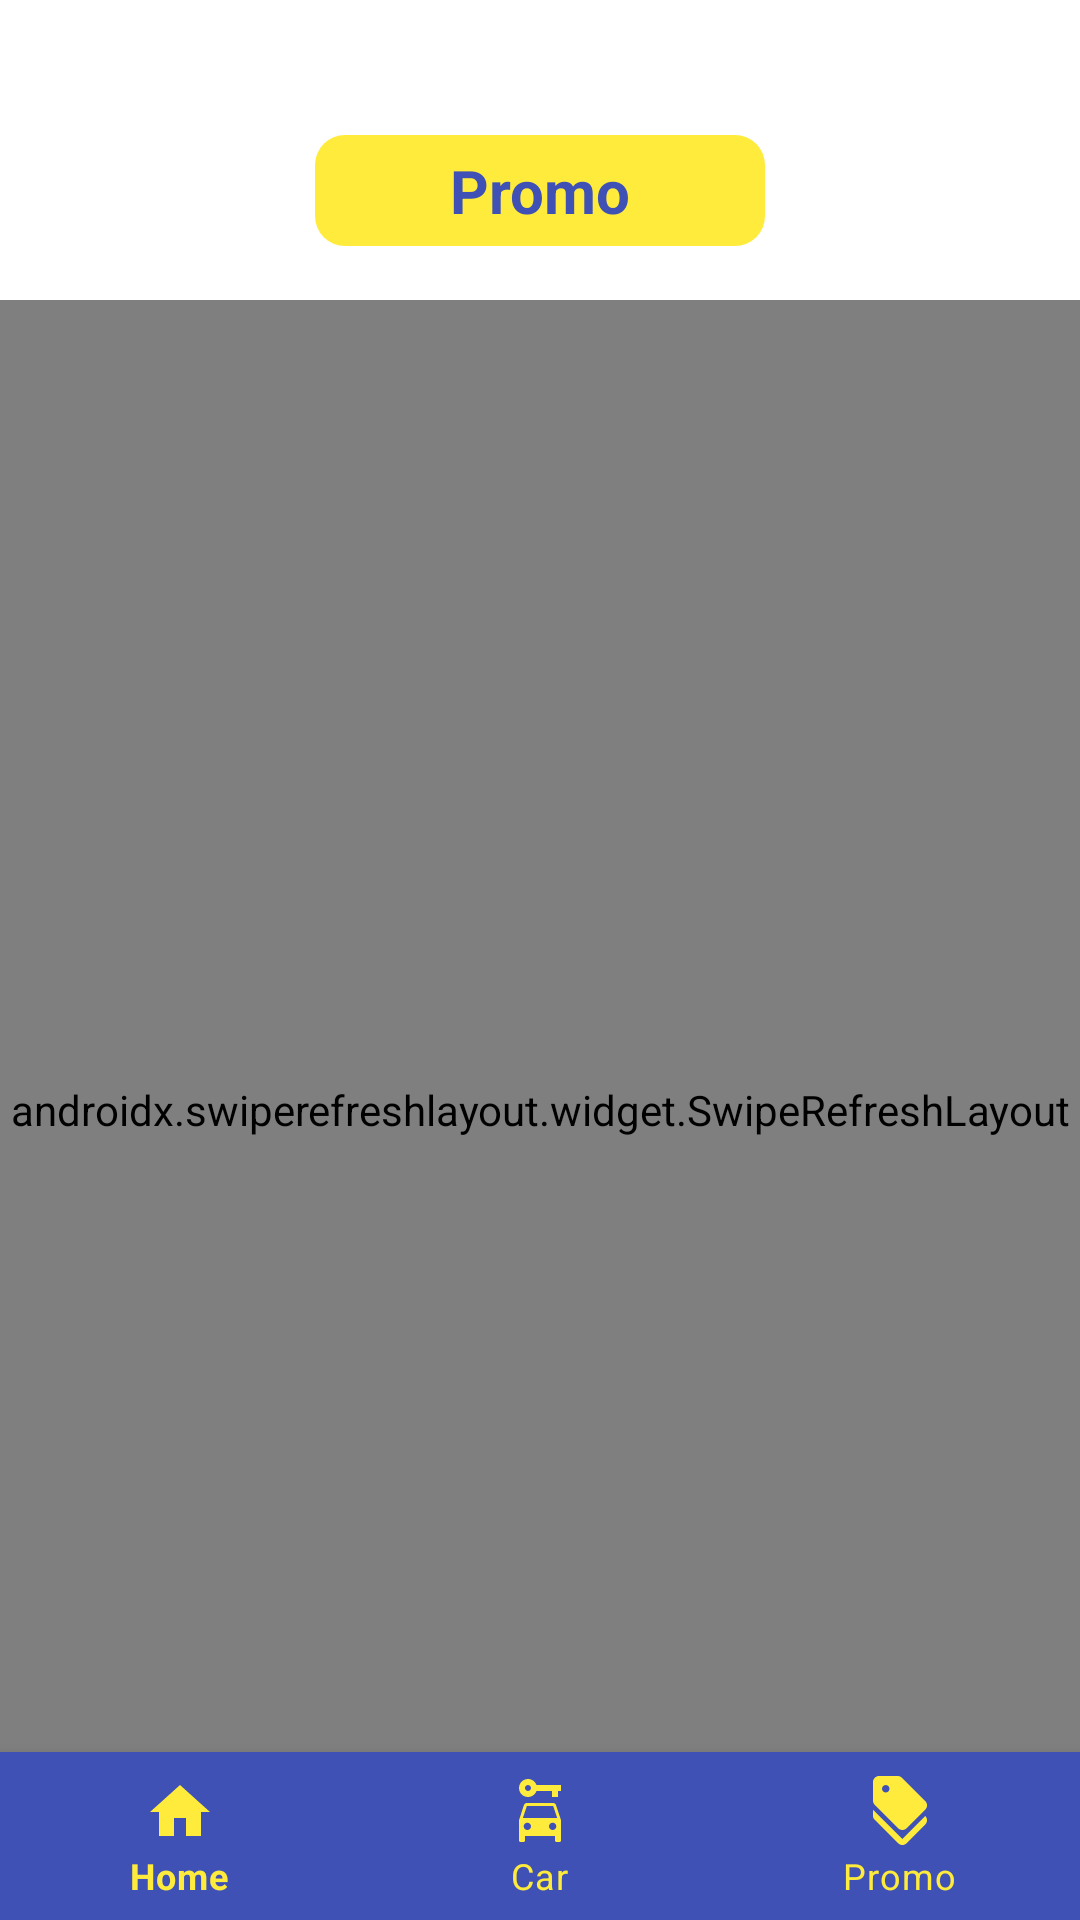

Reconstruct the res/layout file that produces this screen, plus the resources it refers to.
<!-- AndroidManifest.xml: application theme Theme.Ajr_mobile_0364 -->
<!-- res/layout/activity_promo.xml -->
<?xml version="1.0" encoding="utf-8"?>
<RelativeLayout xmlns:android="http://schemas.android.com/apk/res/android"
    xmlns:app="http://schemas.android.com/apk/res-auto"
    xmlns:tools="http://schemas.android.com/tools"
    android:layout_width="match_parent"
    android:layout_height="match_parent"
    android:orientation="vertical"
    tools:context=".customer.PromoActivity">

    <TextView
        android:id="@+id/tv_page_title"
        android:layout_width="150dp"
        android:layout_height="wrap_content"
        android:layout_marginTop="45dp"
        android:background="@drawable/rectangle"
        android:backgroundTint="@color/yellow"
        android:gravity="center"
        android:layout_centerHorizontal="true"
        android:layout_gravity="center"
        android:padding="5dp"
        android:text="@string/promo"
        android:textColor="@color/indigo"
        android:textSize="20dp"
        android:textStyle="bold" />

    <androidx.swiperefreshlayout.widget.SwipeRefreshLayout
        android:id="@+id/sr_promo"
        android:layout_width="match_parent"
        android:layout_height="680dp"
        android:layout_marginTop="100dp"
        app:layout_constraintBottom_toBottomOf="parent"
        app:layout_constraintEnd_toEndOf="parent"
        app:layout_constraintStart_toStartOf="parent"
        app:layout_constraintTop_toBottomOf="@+id/tv_page_title">

        <androidx.recyclerview.widget.RecyclerView
            android:id="@+id/rv_promo"
            android:layout_width="match_parent"
            android:layout_height="match_parent"
            tools:listitem="@layout/rv_promo" />

    </androidx.swiperefreshlayout.widget.SwipeRefreshLayout>

    <com.google.android.material.bottomnavigation.BottomNavigationView
        android:id="@+id/btmNav"
        android:layout_width="match_parent"
        android:layout_height="wrap_content"
        android:layout_alignParentBottom="true"
        app:itemIconTint="@color/yellow"
        app:itemTextColor="@color/yellow"
        app:labelVisibilityMode="labeled"
        android:background="@color/indigo"
        app:menu="@menu/menu_bottom_nav_customer" />

    <include
        android:id="@+id/layout_loading"
        layout="@layout/layout_loading"
        android:visibility="gone" />

</RelativeLayout>
<!-- res/layout/rv_promo.xml (included above) -->
<?xml version="1.0" encoding="utf-8"?>
<LinearLayout
    xmlns:android="http://schemas.android.com/apk/res/android"
    xmlns:app="http://schemas.android.com/apk/res-auto"
    xmlns:tools="http://schemas.android.com/tools"
    android:layout_width="match_parent"
    android:layout_height="wrap_content"
    android:background="@drawable/rectangle"
    android:layout_centerHorizontal="true"
    android:padding="5dp"
    android:layout_marginBottom="15dp"
    android:orientation="vertical"
    android:backgroundTint="@color/white">

    <LinearLayout
        android:layout_width="wrap_content"
        android:layout_height="wrap_content"
        android:orientation="horizontal"
        android:layout_gravity="center"
        android:gravity="center"
        android:background="@drawable/rectangle"
        android:backgroundTint="@color/indigo_transparent">

        <LinearLayout
            android:layout_width="210dp"
            android:layout_height="wrap_content"
            android:padding="5dp"
            android:layout_marginLeft="15dp"
            android:orientation="vertical">

            <TextView
                android:id="@+id/tv_codeDisc"
                android:layout_width="match_parent"
                android:layout_height="wrap_content"
                android:gravity="left|center"
                android:textColor="@color/black"
                android:textStyle="bold"
                android:textSize="15dp" />

            <TextView
                android:id="@+id/tv_typeDisc"
                android:layout_width="match_parent"
                android:layout_height="wrap_content"
                android:layout_marginVertical="3dp"
                android:gravity="left|center"
                android:textColor="@color/black"
                android:textSize="10dp" />

            <TextView
                android:id="@+id/tv_condition"
                android:layout_width="match_parent"
                android:layout_height="wrap_content"
                android:gravity="left|center"
                android:textColor="@color/black"
                android:textStyle="bold|italic"
                android:textSize="10dp" />
        </LinearLayout>

        <TextView
            android:id="@+id/tv_disc"
            android:layout_width="60dp"
            android:layout_height="50dp"
            android:layout_marginHorizontal="10dp"
            android:gravity="center"
            android:textAlignment="center"
            android:textSize="15dp"
            android:textColor="@color/red_lighten_1"
            android:textStyle="bold"/>
    </LinearLayout>
</LinearLayout>
<!-- res/layout/layout_loading.xml (included above) -->
<?xml version="1.0" encoding="utf-8"?>
<LinearLayout xmlns:android="http://schemas.android.com/apk/res/android"
    android:layout_width="match_parent"
    android:layout_height="match_parent"
    android:background="#CCFFFFFF"
    android:gravity="center"
    android:orientation="vertical"
    android:translationZ="10dp">
    <ProgressBar
        android:id="@+id/progress_bar"
        android:layout_width="wrap_content"
        android:layout_height="wrap_content" />
    <TextView
        android:id="@+id/tv_loading"
        android:layout_width="wrap_content"
        android:layout_height="wrap_content"
        android:layout_marginTop="8dp"
        android:gravity="center"
        android:text="@string/loading_txt" />
</LinearLayout>
<!-- resources referenced by this layout -->
<resources>
  <color name="black">#FF000000</color>
  <color name="indigo">#3F51B5</color>
  <color name="indigo_transparent">#263F51B5</color>
  <color name="red_lighten_1">#EF5350</color>
  <color name="white">#FFFFFFFF</color>
  <color name="yellow">#FFEB3B</color>
  <!-- drawable rectangle (drawable) -->
  <?xml version="1.0" encoding="utf-8"?>
  <shape xmlns:android="http://schemas.android.com/apk/res/android">
      <solid />
      <stroke  />
      <padding android:left="0dp" android:top="0dp" android:right="0dp" android:bottom="0dp" />
      <corners android:topLeftRadius="10dp" android:topRightRadius="10dp"
          android:bottomLeftRadius="10dp" android:bottomRightRadius="10dp"/>
  </shape>
  <string name="loading_txt">Loading...</string>
  <string name="promo">Promo</string>
  <style name="Theme.Ajr_mobile_0364" parent="Theme.MaterialComponents.DayNight.NoActionBar">
          
          <item name="colorPrimary">@color/purple_500</item>
          <item name="colorPrimaryVariant">@color/purple_700</item>
          <item name="colorOnPrimary">@color/white</item>
          
          <item name="colorSecondary">@color/teal_200</item>
          <item name="colorSecondaryVariant">@color/teal_700</item>
          <item name="colorOnSecondary">@color/black</item>
          
          <item name="android:statusBarColor" tools:targetApi="l">?attr/colorPrimaryVariant</item>
          
      </style>
  <color name="purple_500">#FF6200EE</color>
  <color name="purple_700">#FF3700B3</color>
  <color name="teal_200">#FF03DAC5</color>
  <color name="teal_700">#FF018786</color>
</resources>
